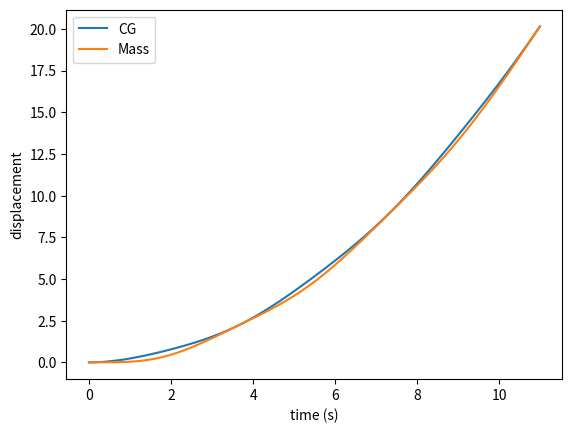
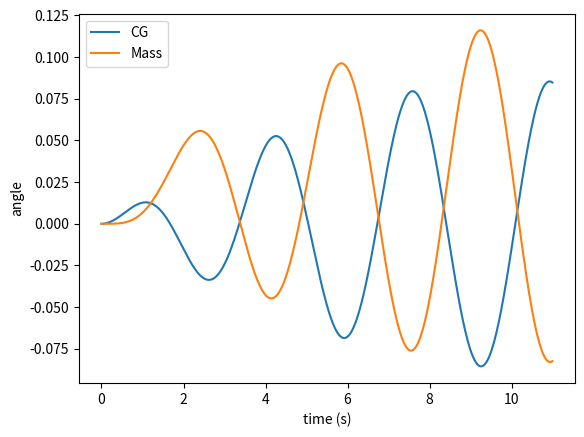

Generate these figures, in order, with matplotlib:
import numpy as np
import matplotlib.pyplot as plt
from numpy.linalg import inv

# Define structural properties
M_ext = 20     # External mass
I_ext = 10      # External moment of inertia
r = 0.1           # Distance from C.G. to beam mass axis
a = -0.1           # Distance of elastic axis from mass axis
M_b = 10        # Body mass
I_b = 10       # Body moment of inertia
K = 20          # Spring Stiffness
K_T = 20         # Bending stiffness

# Simulation parameters
tstart = 0
tstop = 10
dt = 0.01
alpha = 0.0001      # Numerical damping for Newmark-beta
t = np.arange(tstart, tstop+1, dt)
Force_ext = 10
Moment_ext = 0

# Define matrices
K = np.array([[K, 0, 0, 0,],
             [0, K_T, 0, 0],
             [0, 0, 0, 0],
             [0, 0, 0, 0]])

M = np.array([[M_b, M_b*a, M_b, -M_b*r],
              [M_b*a, I_b+M_b*a**2, M_b*a, I_b-M_b*a*r],
              [M_b, M_b*a, M_ext+M_b, 0],
              [M_b*r, I_b-M_b*a*r, 0, I_ext+I_b+M_b*r**2]])
    


# Additional matrix for Newmark Beta Method
zero_matrix = np.zeros((4, 4))
identity = np.eye(4)

# Newmark-beta Method (Avg Acceleration)
phi = 0.5 + alpha
beta = 0.25*(phi+0.5)**2

S_1 = M + dt**2*beta*K
S_2 = dt**2*(0.5-beta)*K

A_1 = np.concatenate((zero_matrix, zero_matrix, S_1), axis=1)
A_2 = np.concatenate((zero_matrix, -identity, dt*phi*identity), axis=1)
A_3 = np.concatenate((-identity, zero_matrix, dt**2*beta*identity), axis=1)

A = np.concatenate((A_1, A_2, A_3), axis = 0)

B_1 = np.concatenate((K, K*dt, S_2), axis=1)
B_2 = np.concatenate((zero_matrix, identity, (1-phi)*dt*identity), axis=1)
B_3 = np.concatenate((identity, dt*identity, (0.5-beta)*dt**2*identity), axis=1)

B = np.concatenate((B_1, B_2, B_3), axis = 0)

# Set initial conditions
q = np.zeros(4)
q_dot = np.zeros(4)
q_dotdot = np.zeros(4)
Q_old = np.concatenate((q, q_dot, q_dotdot), axis=0)

F_old = np.zeros(4)
F_old = np.concatenate((F_old, np.zeros(4), np.zeros(4)), axis=0)

F_old[0] = 0
F_old[1] = 0
F_old[2] = F_old[0] + Force_ext
F_old[3] = -(r+a)*F_old[0] + F_old[1] + Moment_ext

CG_heave = []
CG_twist = []

Mass_heave = []
Mass_pitch = []

Mass_heave_local = []
Mass_pitch_local = []

for time in t:
    RHS = F_old - np.matmul(B, Q_old)
    Q_new = np.matmul(inv(A), RHS)
    CG_heave.append(Q_new[2])
    CG_twist.append(Q_new[3])
    Mass_heave.append(Q_new[0] + Q_new[2] - r*Q_new[3])
    Mass_pitch.append(Q_new[1] + Q_new[3])
    Mass_heave_local.append(Q_new[0])
    Mass_pitch_local.append(Q_new[1])

    Q_old = Q_new

plt.figure(1)
plt.plot(t, CG_heave)
plt.plot(t, Mass_heave)
plt.xlabel("time (s)")
plt.ylabel("displacement")
plt.legend(("CG", "Mass"))

plt.figure(2)
plt.plot(t, CG_twist)
plt.plot(t, Mass_pitch)
plt.xlabel("time (s)")
plt.ylabel("angle")
plt.legend(("CG", "Mass"))

plt.show()